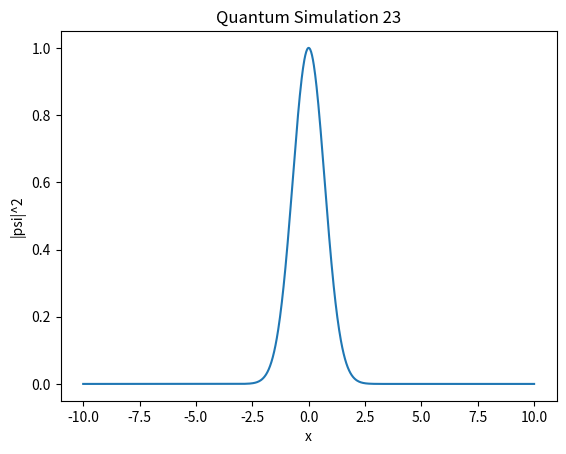

Source code (Python):
import numpy as np
import matplotlib.pyplot as plt

def simulate():
    x = np.linspace(-10, 10, 1000)
    psi = np.exp(-x**2 / 2) * np.exp(1j * 5 * x)
    plt.plot(x, np.abs(psi)**2)
    plt.title("Quantum Simulation 23")
    plt.xlabel("x")
    plt.ylabel("|psi|^2")

if __name__ == "__main__":
    simulate()
